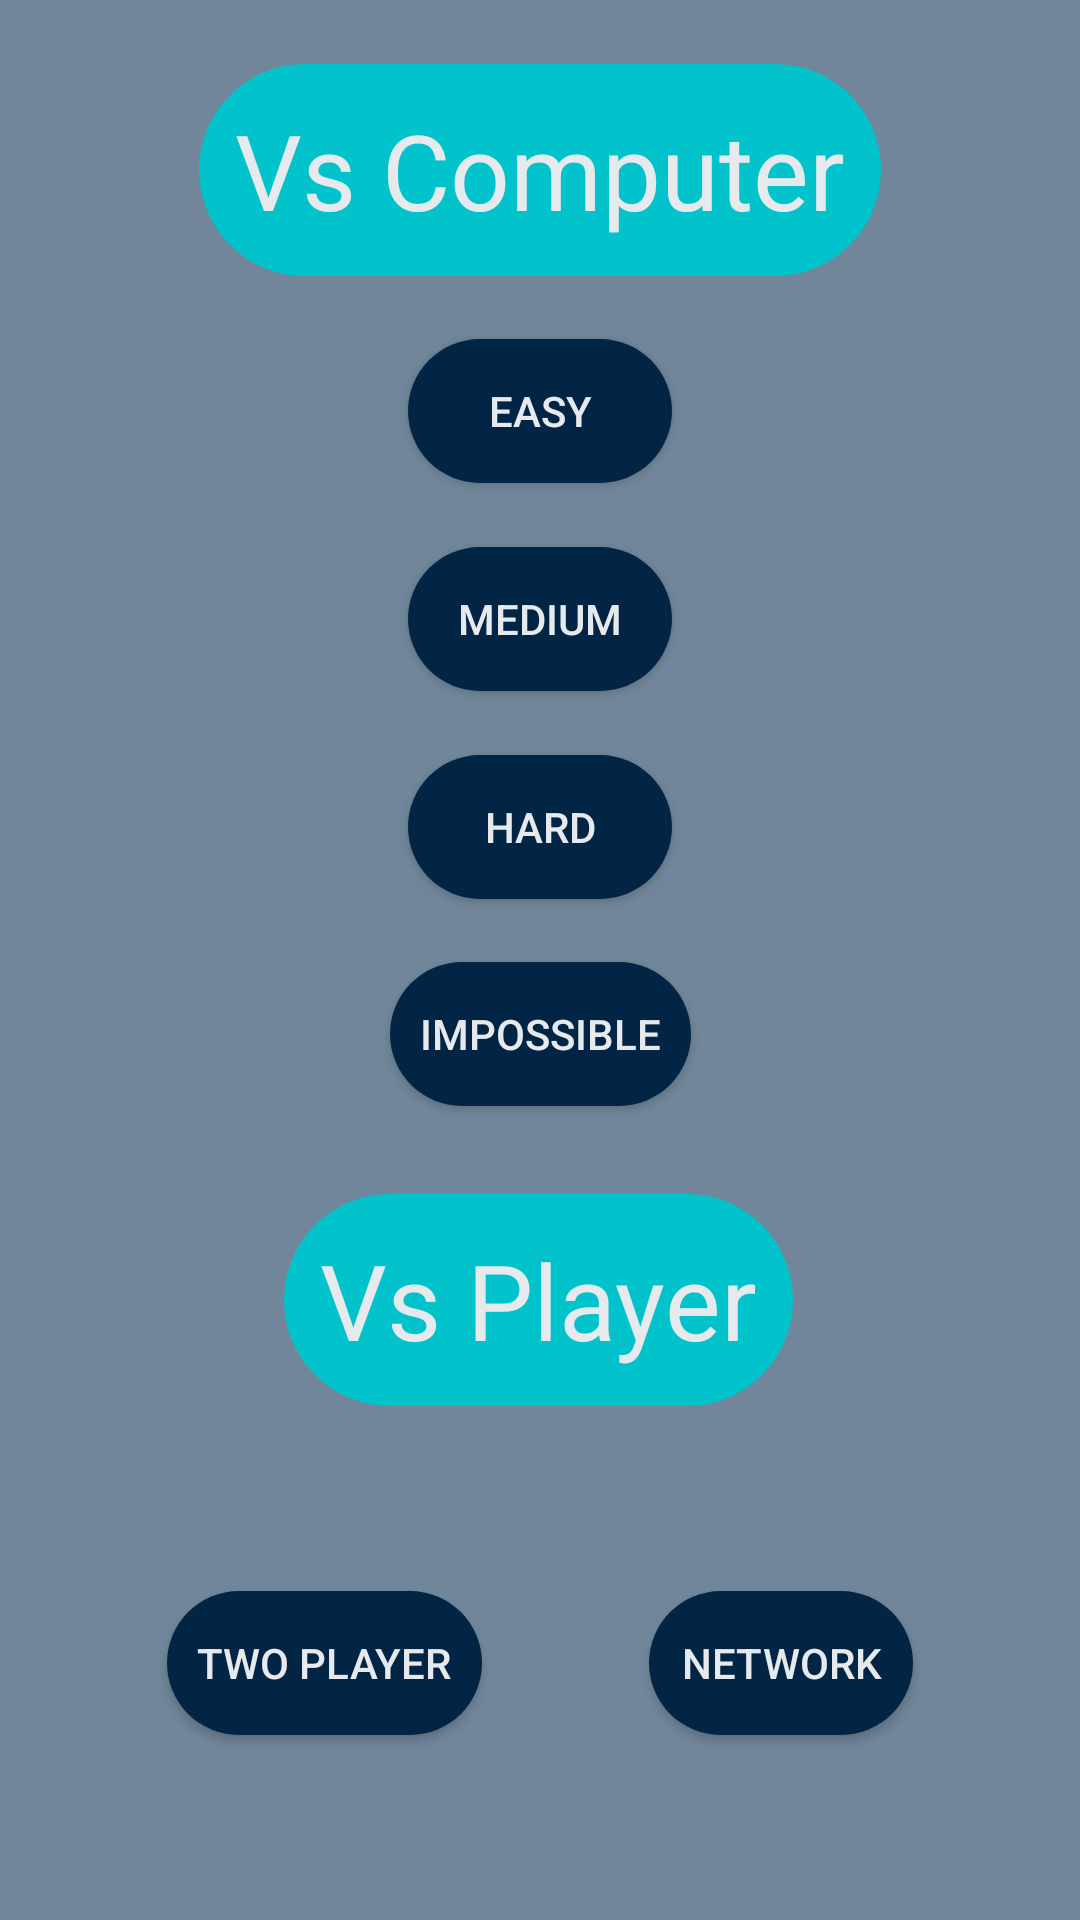

Layout XML and referenced resources for this Android screen:
<!-- AndroidManifest.xml: application theme HiddenTitleTheme -->
<!-- res/layout/activity_mode.xml -->
<?xml version="1.0" encoding="utf-8"?>
<android.support.constraint.ConstraintLayout xmlns:android="http://schemas.android.com/apk/res/android"
    xmlns:app="http://schemas.android.com/apk/res-auto"
    xmlns:tools="http://schemas.android.com/tools"
    android:layout_width="match_parent"
    android:layout_height="match_parent"
    android:background="#71869A"
    tools:context=".mode">

    <TextView
        android:id="@+id/textView2"
        android:layout_width="wrap_content"
        android:layout_height="wrap_content"
        android:layout_marginStart="8dp"
        android:layout_marginEnd="8dp"
        android:text="@string/vs_computer"
        android:padding="12dp"
        android:textSize="35sp"
        android:textColor="#E7EAED"
        android:background="@drawable/curve_rect"
        app:layout_constraintBottom_toTopOf="@+id/button11"
        app:layout_constraintEnd_toEndOf="parent"
        app:layout_constraintStart_toStartOf="parent"
        app:layout_constraintTop_toTopOf="parent" />

    <Button
        android:id="@+id/button11"
        android:layout_width="wrap_content"
        android:layout_height="wrap_content"
        android:layout_marginStart="8dp"
        android:layout_marginEnd="8dp"
        android:onClick="easy"
        android:text="@string/easy"
        android:textColor="#E7EAED"
        android:padding="5dp"
        android:background="@drawable/button_mode"
        app:layout_constraintBottom_toTopOf="@+id/button12"
        app:layout_constraintEnd_toEndOf="parent"
        app:layout_constraintStart_toStartOf="parent"
        app:layout_constraintTop_toBottomOf="@+id/textView2" />

    <Button
        android:id="@+id/button12"
        android:textColor="#E7EAED"
        android:background="@drawable/button_mode"
        android:layout_width="wrap_content"
        android:layout_height="wrap_content"
        android:layout_marginStart="8dp"
        android:layout_marginEnd="8dp"
        android:onClick="medium"
        android:padding="5dp"
        android:text="@string/medium"
        app:layout_constraintBottom_toTopOf="@+id/button15"
        app:layout_constraintEnd_toEndOf="parent"
        app:layout_constraintStart_toStartOf="parent"
        app:layout_constraintTop_toBottomOf="@+id/button11" />

    <Button
        android:id="@+id/button15"
        android:textColor="#E7EAED"
        android:background="@drawable/button_mode"
        android:layout_width="wrap_content"
        android:layout_height="wrap_content"
        android:layout_marginStart="8dp"
        android:layout_marginEnd="8dp"
        android:onClick="hard"
        android:padding="5dp"
        android:text="@string/hard"
        app:layout_constraintBottom_toTopOf="@+id/button13"
        app:layout_constraintEnd_toEndOf="parent"
        app:layout_constraintStart_toStartOf="parent"
        app:layout_constraintTop_toBottomOf="@+id/button12" />

    <Button
        android:id="@+id/button13"
        android:textColor="#E7EAED"
        android:background="@drawable/button_mode"
        android:layout_width="wrap_content"
        android:layout_height="wrap_content"
        android:layout_marginStart="8dp"
        android:layout_marginEnd="8dp"
        android:onClick="imp"
        android:padding="10dp"
        android:text="@string/impossible"
        app:layout_constraintBottom_toTopOf="@+id/guideline3"
        app:layout_constraintEnd_toEndOf="parent"
        app:layout_constraintStart_toStartOf="parent"
        app:layout_constraintTop_toBottomOf="@+id/button15" />

    <TextView
        android:id="@+id/textView4"
        android:textColor="#E7EAED"
        android:background="@drawable/curve_rect"
        android:padding="12dp"
        android:layout_width="wrap_content"
        android:layout_height="wrap_content"
        android:layout_marginStart="8dp"
        android:layout_marginTop="8dp"
        android:layout_marginEnd="8dp"
        android:layout_marginBottom="8dp"
        android:text="@string/vs_player"
        android:textSize="35sp"
        app:layout_constraintBottom_toBottomOf="parent"
        app:layout_constraintEnd_toEndOf="parent"
        app:layout_constraintHorizontal_bias="0.497"
        app:layout_constraintStart_toStartOf="parent"
        app:layout_constraintTop_toTopOf="@+id/guideline3"
        app:layout_constraintVertical_bias="0.0" />

    <Button
        android:id="@+id/button14"
        android:textColor="#E7EAED"
        android:padding="10dp"
        android:background="@drawable/button_mode"
        android:layout_width="wrap_content"
        android:layout_height="wrap_content"
        android:layout_marginTop="8dp"
        android:layout_marginBottom="8dp"
        android:onClick="local"
        android:text="@string/two_player"
        app:layout_constraintBottom_toBottomOf="parent"
        app:layout_constraintEnd_toStartOf="@+id/button16"
        app:layout_constraintHorizontal_bias="0.5"
        app:layout_constraintStart_toStartOf="parent"
        app:layout_constraintTop_toBottomOf="@+id/textView4" />

    <Button
        android:id="@+id/button16"
        android:textColor="#E7EAED"
        android:background="@drawable/button_mode"
        android:layout_width="wrap_content"
        android:layout_height="wrap_content"
        android:layout_marginTop="8dp"
        android:layout_marginBottom="8dp"
        android:onClick="Network"
        android:padding="5dp"
        android:text="@string/network"
        app:layout_constraintBottom_toBottomOf="parent"
        app:layout_constraintEnd_toEndOf="parent"
        app:layout_constraintHorizontal_bias="0.5"
        app:layout_constraintStart_toEndOf="@+id/button14"
        app:layout_constraintTop_toBottomOf="@+id/textView4" />

    <android.support.constraint.Guideline
        android:id="@+id/guideline3"
        android:layout_width="wrap_content"
        android:layout_height="wrap_content"
        android:orientation="horizontal"
        app:layout_constraintBottom_toBottomOf="parent"
        app:layout_constraintGuide_end="250dp"
        app:layout_constraintTop_toBottomOf="@+id/button13" />

</android.support.constraint.ConstraintLayout>
<!-- resources referenced by this layout -->
<resources>
  <!-- drawable button_mode (drawable) -->
  <?xml version="1.0" encoding="utf-8"?>
  <shape xmlns:android="http://schemas.android.com/apk/res/android"
      android:shape="rectangle">
      <solid android:color="#022445"></solid>
      <corners android:radius="150dp"></corners>
  
  </shape>
  <!-- drawable curve_rect (drawable) -->
  <?xml version="1.0" encoding="utf-8"?>
  <shape xmlns:android="http://schemas.android.com/apk/res/android"
      android:shape="rectangle">
      <solid android:color="#02C3CB"></solid>
      <corners android:radius="100dp"></corners>
  
  </shape>
  <string name="easy">easy</string>
  <string name="hard">hard</string>
  <string name="impossible">Impossible</string>
  <string name="medium">medium</string>
  <string name="network">Network</string>
  <string name="two_player">Two Player</string>
  <string name="vs_computer">Vs Computer</string>
  <string name="vs_player">Vs Player</string>
  <style name="HiddenTitleTheme" parent="AppTheme">
          <item name="windowNoTitle">true</item>
          <item name="windowActionBar">false</item>
      </style>
  <style name="AppTheme" parent="Theme.AppCompat.Light.DarkActionBar">
          
          <item name="colorPrimary">@color/colorPrimary</item>
          <item name="colorPrimaryDark">@color/colorPrimaryDark</item>
          <item name="colorAccent">@color/colorAccent</item>
      </style>
  <!-- not gathered from this repository: default colours our renderer supplied (Android Studio template values) -->
  <color name="colorPrimary">#FF6200EE</color>
  <color name="colorPrimaryDark">#FF3700B3</color>
  <color name="colorAccent">#FF03DAC5</color>
</resources>
